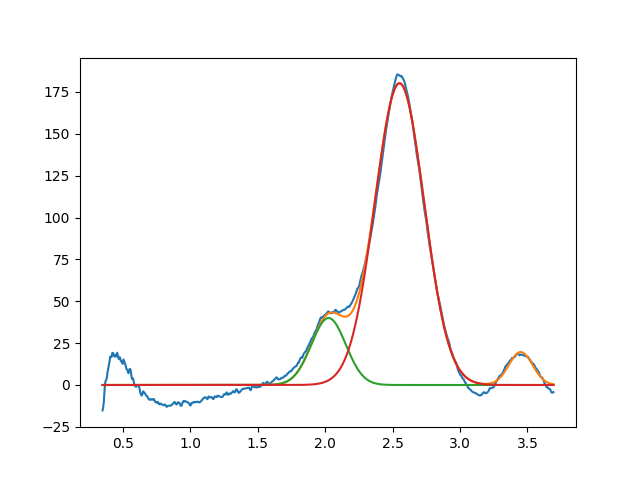

Data behind this chart, as committed beside it:
2.025456944913163859e+00, 3.999999999999999289e+01, 2.999999999999999334e-01, 9.999999999999998890e-01
2.551238968460483036e+00, 1.802420218884496137e+02, 4.292122162043471856e-01, 9.999999999792003047e-01
3.450000000000000622e+00, 1.968700023073123617e+01, 2.072687759848672873e-01, 9.999999999999998890e-01
